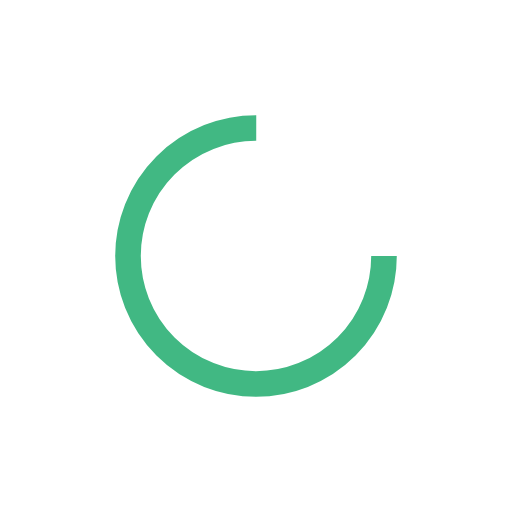
t = 0.00 s
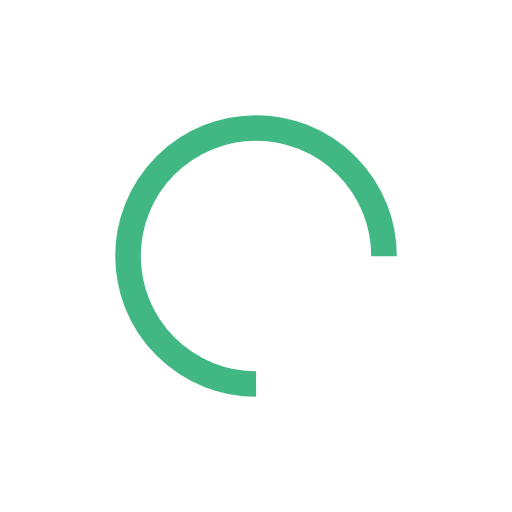
t = 0.36 s
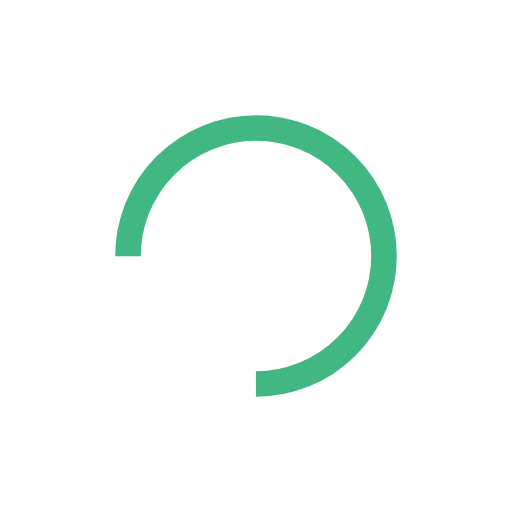
t = 0.71 s
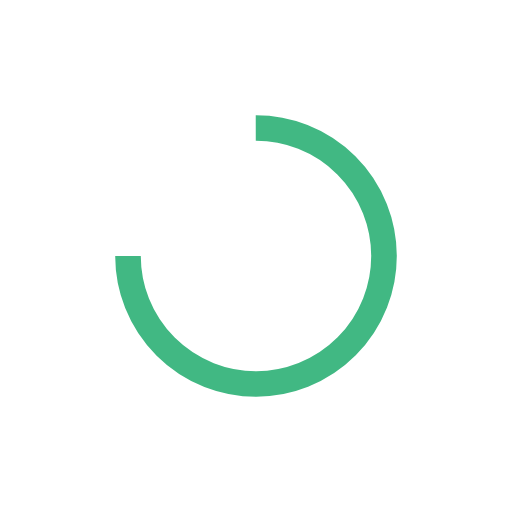
t = 1.07 s

The animated SVG that drew these frames (rendered in a browser with its animation timeline set to each time). Animation: 1 SMIL element (animateTransform=1); one cycle of 1.43 s, repeats indefinitely.

<?xml version="1.0" encoding="utf-8"?>
<svg xmlns="http://www.w3.org/2000/svg" xmlns:xlink="http://www.w3.org/1999/xlink" style="margin: auto; background: none; display: block; shape-rendering: auto;" width="100px" height="100px" viewBox="0 0 100 100" preserveAspectRatio="xMidYMid">
<circle cx="50" cy="50" fill="none" stroke="#41b883" stroke-width="5" r="25" stroke-dasharray="117.80972450961724 41.269908169872416">
  <animateTransform attributeName="transform" type="rotate" repeatCount="indefinite" dur="1.4285714285714284s" values="0 50 50;360 50 50" keyTimes="0;1"></animateTransform>
</circle>
<!-- [ldio] generated by https://loading.io/ --></svg>